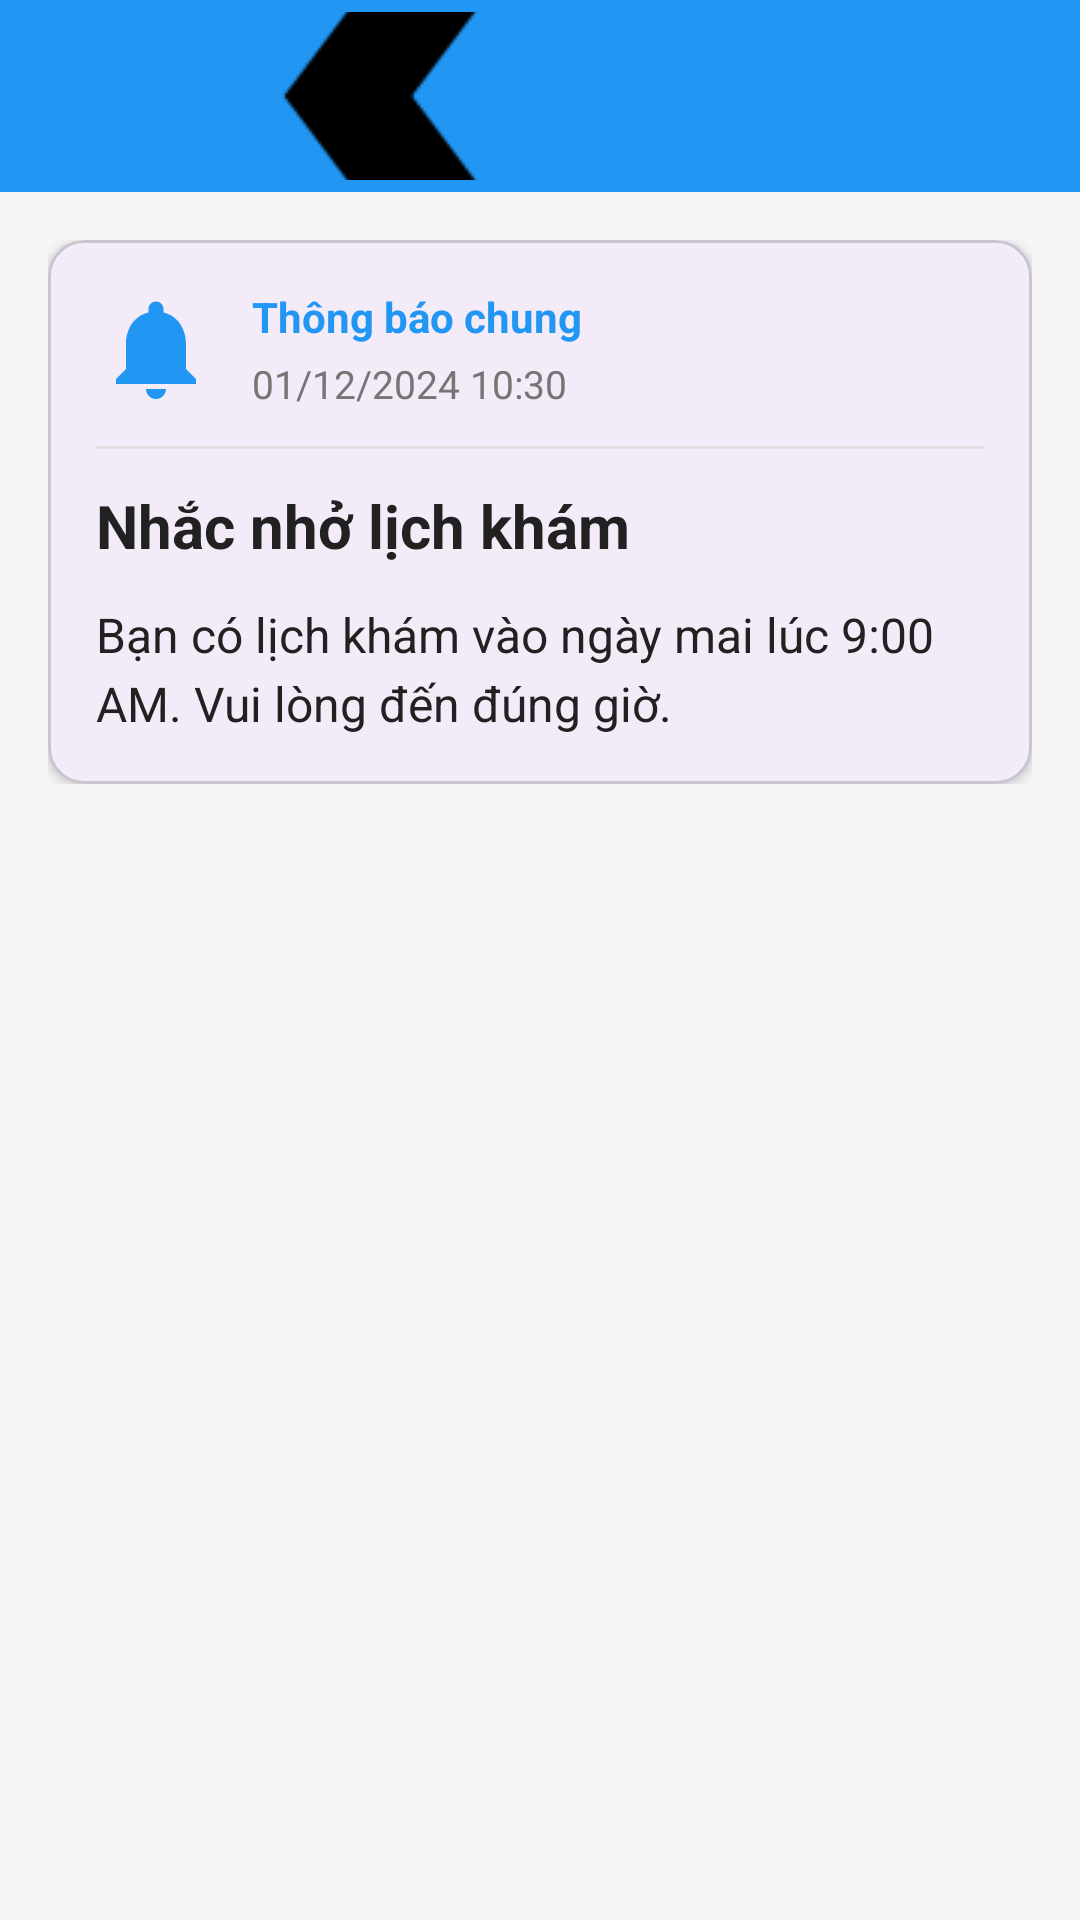

Layout XML and referenced resources for this Android screen:
<!-- AndroidManifest.xml: application theme Theme.DoAnNT118 -->
<!-- res/layout/activity_chi_tiet_thong_bao.xml -->
<?xml version="1.0" encoding="utf-8"?>
<androidx.coordinatorlayout.widget.CoordinatorLayout xmlns:android="http://schemas.android.com/apk/res/android"
    xmlns:app="http://schemas.android.com/apk/res-auto"
    android:layout_width="match_parent"
    android:layout_height="match_parent"
    android:fitsSystemWindows="true"
    android:background="@color/background">

    <com.google.android.material.appbar.AppBarLayout
        android:layout_width="match_parent"
        android:layout_height="wrap_content">

        <androidx.appcompat.widget.Toolbar
            android:id="@+id/toolbar"
            android:layout_width="match_parent"
            android:layout_height="?attr/actionBarSize"
            android:background="@color/colorPrimary"
            app:title="Chi tiết thông báo"
            app:titleTextColor="@android:color/white"
            app:navigationIcon="@drawable/ic_back" />
    </com.google.android.material.appbar.AppBarLayout>

    <androidx.core.widget.NestedScrollView
        android:layout_width="match_parent"
        android:layout_height="match_parent"
        app:layout_behavior="@string/appbar_scrolling_view_behavior">

        <LinearLayout
            android:layout_width="match_parent"
            android:layout_height="wrap_content"
            android:orientation="vertical"
            android:padding="16dp">

            <com.google.android.material.card.MaterialCardView
                android:layout_width="match_parent"
                android:layout_height="wrap_content"
                app:cardCornerRadius="12dp"
                app:cardElevation="2dp">

                <LinearLayout
                    android:layout_width="match_parent"
                    android:layout_height="wrap_content"
                    android:orientation="vertical"
                    android:padding="16dp">

                    <LinearLayout
                        android:layout_width="match_parent"
                        android:layout_height="wrap_content"
                        android:orientation="horizontal"
                        android:gravity="center_vertical"
                        android:layout_marginBottom="12dp">

                        <ImageView
                            android:id="@+id/ivLoaiThongBao"
                            android:layout_width="40dp"
                            android:layout_height="40dp"
                            android:src="@drawable/ic_notification"
                            android:tint="@color/colorPrimary" />

                        <LinearLayout
                            android:layout_width="0dp"
                            android:layout_height="wrap_content"
                            android:layout_weight="1"
                            android:layout_marginStart="12dp"
                            android:orientation="vertical">

                            <TextView
                                android:id="@+id/tvLoaiThongBao"
                                android:layout_width="wrap_content"
                                android:layout_height="wrap_content"
                                android:text="Thông báo chung"
                                android:textSize="14sp"
                                android:textColor="@color/colorPrimary"
                                android:textStyle="bold" />

                            <TextView
                                android:id="@+id/tvThoiGian"
                                android:layout_width="wrap_content"
                                android:layout_height="wrap_content"
                                android:text="01/12/2024 10:30"
                                android:textSize="13sp"
                                android:textColor="@color/textSecondary"
                                android:layout_marginTop="4dp" />
                        </LinearLayout>
                    </LinearLayout>

                    <View
                        android:layout_width="match_parent"
                        android:layout_height="1dp"
                        android:background="@color/divider"
                        android:layout_marginBottom="12dp" />

                    <TextView
                        android:id="@+id/tvTieuDe"
                        android:layout_width="match_parent"
                        android:layout_height="wrap_content"
                        android:text="Nhắc nhở lịch khám"
                        android:textSize="20sp"
                        android:textStyle="bold"
                        android:textColor="@color/textPrimary"
                        android:layout_marginBottom="12dp" />

                    <TextView
                        android:id="@+id/tvNoiDung"
                        android:layout_width="match_parent"
                        android:layout_height="wrap_content"
                        android:text="Bạn có lịch khám vào ngày mai lúc 9:00 AM. Vui lòng đến đúng giờ."
                        android:textSize="16sp"
                        android:textColor="@color/textPrimary"
                        android:lineSpacingExtra="4dp" />
                </LinearLayout>
            </com.google.android.material.card.MaterialCardView>

            <com.google.android.material.card.MaterialCardView
                android:id="@+id/cardBacSi"
                android:layout_width="match_parent"
                android:layout_height="wrap_content"
                app:cardCornerRadius="12dp"
                app:cardElevation="2dp"
                android:layout_marginTop="16dp"
                android:visibility="gone">

                <LinearLayout
                    android:layout_width="match_parent"
                    android:layout_height="wrap_content"
                    android:orientation="horizontal"
                    android:padding="16dp"
                    android:gravity="center_vertical">

                    <ImageView
                        android:layout_width="48dp"
                        android:layout_height="48dp"
                        android:src="@drawable/ic_doctor"
                        android:tint="@color/colorPrimary" />

                    <LinearLayout
                        android:layout_width="0dp"
                        android:layout_height="wrap_content"
                        android:layout_weight="1"
                        android:layout_marginStart="12dp"
                        android:orientation="vertical">

                        <TextView
                            android:layout_width="wrap_content"
                            android:layout_height="wrap_content"
                            android:text="Từ bác sĩ"
                            android:textSize="13sp"
                            android:textColor="@color/textSecondary" />

                        <TextView
                            android:id="@+id/tvTenBacSi"
                            android:layout_width="wrap_content"
                            android:layout_height="wrap_content"
                            android:text="BS. Nguyễn Văn A"
                            android:textSize="16sp"
                            android:textStyle="bold"
                            android:textColor="@color/textPrimary"
                            android:layout_marginTop="4dp" />
                    </LinearLayout>
                </LinearLayout>
            </com.google.android.material.card.MaterialCardView>
        </LinearLayout>
    </androidx.core.widget.NestedScrollView>
</androidx.coordinatorlayout.widget.CoordinatorLayout>
<!-- resources referenced by this layout -->
<resources>
  <color name="background">#F5F5F5</color>
  <color name="colorPrimary">#2196F3</color>
  <color name="divider">#E0E0E0</color>
  <color name="textPrimary">#212121</color>
  <color name="textSecondary">#757575</color>
  <!-- drawable ic_back: png bitmap (drawable, 1994 bytes) -->
  <!-- drawable ic_doctor (drawable) -->
  <vector xmlns:android="http://schemas.android.com/apk/res/android"
      android:width="24dp"
      android:height="24dp"
      android:viewportWidth="24"
      android:viewportHeight="24">
      <path
          android:fillColor="#000000"
          android:pathData="M12,2C6.48,2 2,6.48 2,12s4.48,10 10,10s10,-4.48 10,-10S17.52,2 12,2zM12,6c1.93,0 3.5,1.57 3.5,3.5S13.93,13 12,13s-3.5,-1.57 -3.5,-3.5S10.07,6 12,6zM12,20c-2.03,0 -4.43,-0.82 -6.14,-2.88C7.55,15.8 9.68,15 12,15s4.45,0.8 6.14,2.12C16.43,19.18 14.03,20 12,20z"/>
  </vector>
  <!-- drawable ic_notification (drawable) -->
  <?xml version="1.0" encoding="utf-8"?>
  <vector xmlns:android="http://schemas.android.com/apk/res/android"
      android:width="24dp"
      android:height="24dp"
      android:viewportWidth="24"
      android:viewportHeight="24">
      
      <path
          android:fillColor="#FFFFFF"
          android:pathData="M12,22c1.1,0 2,-0.9 2,-2h-4c0,1.1 0.89,2 2,2zM18,16v-5c0,-3.07 -1.64,-5.64 -4.5,-6.32V4c0,-0.83 -0.67,-1.5 -1.5,-1.5s-1.5,0.67 -1.5,1.5v0.68C7.63,5.36 6,7.92 6,11v5l-2,2v1h16v-1l-2,-2z"/>
  </vector>
  <style name="Theme.DoAnNT118" parent="Base.Theme.DoAnNT118" />
  <style name="Base.Theme.DoAnNT118" parent="Theme.Material3.DayNight.NoActionBar">
          
          
      </style>
</resources>
